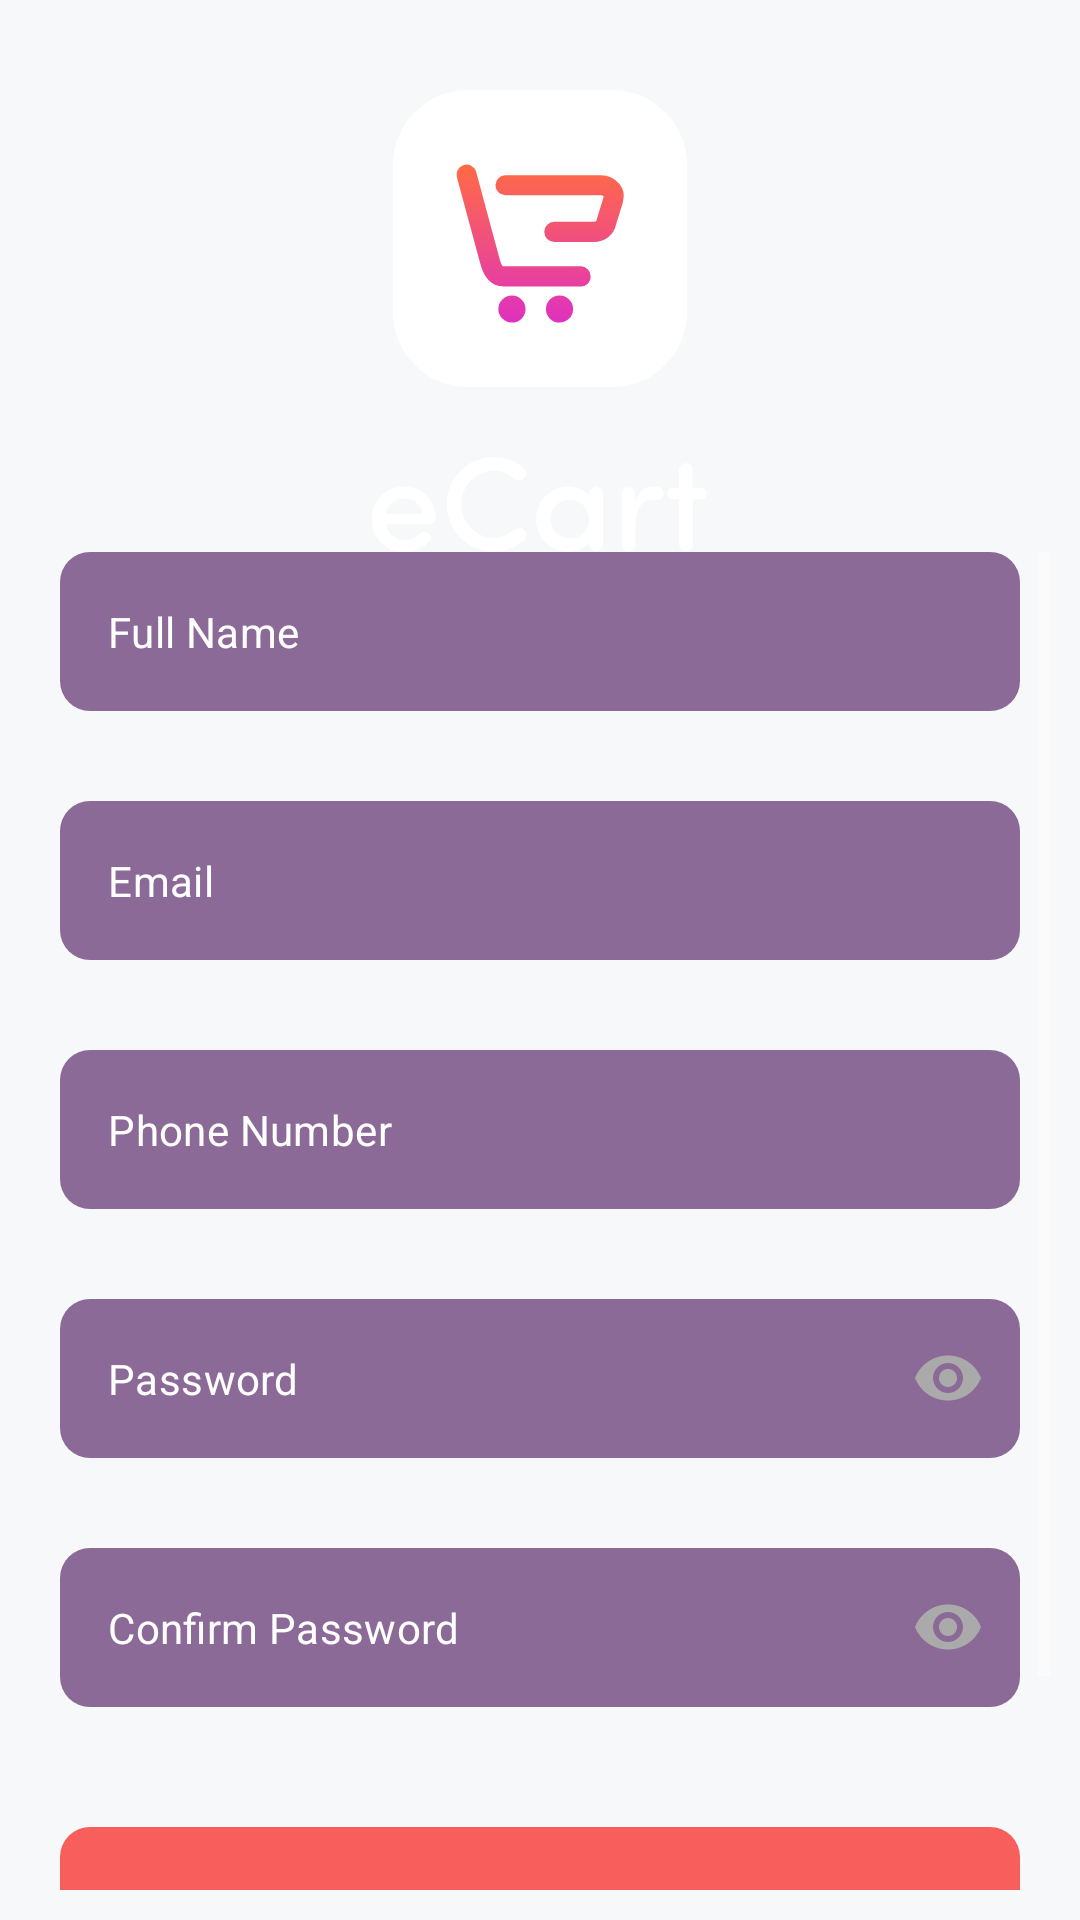

This screen was rendered from an Android layout file. Write that file and the resources it references.
<!-- AndroidManifest.xml: application theme Theme.ECart -->
<!-- res/layout/activity_register.xml -->
<?xml version="1.0" encoding="utf-8"?>
<LinearLayout xmlns:android="http://schemas.android.com/apk/res/android"
    xmlns:app="http://schemas.android.com/apk/res-auto"
    xmlns:tools="http://schemas.android.com/tools"
    android:layout_width="match_parent"
    android:layout_height="match_parent"
    android:background="@drawable/background_main"
    android:fillViewport="true"
    android:orientation="vertical"
    android:padding="10dp"
    tools:context=".activity.RegisterActivity">

    <ImageView
        android:id="@+id/img_register"
        android:layout_width="wrap_content"
        android:layout_height="wrap_content"
        android:layout_gravity="center_horizontal"
        android:contentDescription="@string/image"
        android:src="@drawable/ic_e_cart_logo" />

    <ScrollView
        android:layout_width="match_parent"
        android:layout_height="match_parent"
        android:layout_marginTop="@dimen/_20sdp"
        android:background="@color/transparent"
        android:fillViewport="true">

        <LinearLayout
            android:layout_width="match_parent"
            android:layout_height="wrap_content"
            android:background="@color/transparent"
            android:orientation="vertical">

            <com.google.android.material.textfield.TextInputLayout
                android:id="@+id/registerNameLayout"
                style="@style/Widget.MaterialComponents.TextInputLayout.OutlinedBox"
                android:layout_width="match_parent"
                android:layout_height="wrap_content"
                android:layout_marginHorizontal="10dp"
                android:layout_marginBottom="30dp"
                app:boxBackgroundMode="filled"
                app:boxStrokeWidth="0dp"
                app:boxStrokeWidthFocused="0dp"
                app:hintEnabled="false"
                app:layout_constraintBottom_toTopOf="@+id/login_passwordLayout">

                <com.google.android.material.textfield.TextInputEditText
                    android:id="@+id/edt_registerName"
                    android:layout_width="match_parent"
                    android:layout_height="wrap_content"
                    android:background="@drawable/input_background"
                    android:hint="@string/full_name"
                    android:inputType="textPersonName"
                    android:textSize="14sp" />
            </com.google.android.material.textfield.TextInputLayout>

            <com.google.android.material.textfield.TextInputLayout
                android:id="@+id/registerEmailLayout"
                style="@style/Widget.MaterialComponents.TextInputLayout.OutlinedBox"
                android:layout_width="match_parent"
                android:layout_height="wrap_content"
                android:layout_marginHorizontal="10dp"
                android:layout_marginBottom="30dp"
                app:boxBackgroundMode="filled"
                app:boxStrokeWidth="0dp"
                app:boxStrokeWidthFocused="0dp"
                app:hintEnabled="false"
                app:layout_constraintBottom_toTopOf="@+id/login_passwordLayout">

                <com.google.android.material.textfield.TextInputEditText
                    android:id="@+id/edt_registerEmail"
                    android:layout_width="match_parent"
                    android:layout_height="wrap_content"
                    android:background="@drawable/input_background"
                    android:hint="@string/email"
                    android:inputType="textEmailAddress"
                    android:textSize="14sp" />
            </com.google.android.material.textfield.TextInputLayout>

            <com.google.android.material.textfield.TextInputLayout
                android:id="@+id/registerPhoneLayout"
                style="@style/Widget.MaterialComponents.TextInputLayout.OutlinedBox"
                android:layout_width="match_parent"
                android:layout_height="wrap_content"
                android:layout_marginHorizontal="10dp"
                android:layout_marginBottom="30dp"
                app:boxBackgroundMode="filled"
                app:boxStrokeWidth="0dp"
                app:boxStrokeWidthFocused="0dp"
                app:hintEnabled="false"
                app:layout_constraintBottom_toTopOf="@+id/login_passwordLayout">

                <com.google.android.material.textfield.TextInputEditText
                    android:id="@+id/edt_registerPhone"
                    android:layout_width="match_parent"
                    android:layout_height="wrap_content"
                    android:background="@drawable/input_background"
                    android:hint="@string/phoneNumber"
                    android:inputType="phone"
                    android:maxLength="10"
                    android:textSize="14sp" />
            </com.google.android.material.textfield.TextInputLayout>

            <com.google.android.material.textfield.TextInputLayout
                android:id="@+id/registerPasswordLayout"
                style="@style/Widget.MaterialComponents.TextInputLayout.OutlinedBox"
                android:layout_width="match_parent"
                android:layout_height="wrap_content"
                android:layout_marginHorizontal="10dp"
                android:layout_marginBottom="30dp"
                app:boxBackgroundMode="filled"
                app:boxStrokeWidth="0dp"
                app:boxStrokeWidthFocused="0dp"
                app:hintEnabled="false"
                app:layout_constraintBottom_toTopOf="@+id/login_passwordLayout"
                app:passwordToggleEnabled="true"
                app:passwordToggleTint="@color/gray">

                <com.google.android.material.textfield.TextInputEditText
                    android:id="@+id/edt_registerPassword"
                    android:layout_width="match_parent"
                    android:layout_height="wrap_content"
                    android:background="@drawable/input_background"
                    android:hint="@string/password"
                    android:inputType="textPassword"
                    android:textSize="14sp" />
            </com.google.android.material.textfield.TextInputLayout>

            <com.google.android.material.textfield.TextInputLayout
                android:id="@+id/registerCnfPasswordLayout"
                style="@style/Widget.MaterialComponents.TextInputLayout.OutlinedBox"
                android:layout_width="match_parent"
                android:layout_height="wrap_content"
                android:layout_marginHorizontal="10dp"
                android:layout_marginBottom="30dp"
                app:boxBackgroundMode="filled"
                app:boxStrokeWidth="0dp"
                app:boxStrokeWidthFocused="0dp"
                app:hintEnabled="false"
                app:layout_constraintBottom_toTopOf="@+id/login_passwordLayout"
                app:passwordToggleEnabled="true"
                app:passwordToggleTint="@color/gray">

                <com.google.android.material.textfield.TextInputEditText
                    android:id="@+id/edt_register_cnfPassword"
                    android:layout_width="match_parent"
                    android:layout_height="wrap_content"
                    android:background="@drawable/input_background"
                    android:hint="@string/confirm_password"
                    android:inputType="textPassword"
                    android:textSize="14sp" />
            </com.google.android.material.textfield.TextInputLayout>

            <com.google.android.material.button.MaterialButton
                android:id="@+id/btn_register"
                android:layout_width="match_parent"
                android:layout_height="wrap_content"
                android:layout_margin="10dp"
                android:padding="15dp"
                android:text="@string/register"
                android:textSize="20sp"
                app:cornerRadius="10dp"
                app:layout_constraintBottom_toTopOf="@+id/tv_register" />

            <TextView
                android:id="@+id/tv_backToLogin"
                android:layout_width="match_parent"
                android:layout_height="wrap_content"
                android:layout_margin="10dp"
                android:gravity="center_horizontal"
                android:text="@string/already_have_an_account" />
        </LinearLayout>
    </ScrollView>
</LinearLayout>
<!-- resources referenced by this layout -->
<resources>
  <color name="gray">#aaa</color>
  <color name="transparent">#00000000</color>
  <!-- drawable ic_e_cart_logo: vector/xml drawable (drawable, 3771 chars, omitted) -->
  <!-- drawable input_background (drawable) -->
  <?xml version="1.0" encoding="utf-8"?>
  <shape xmlns:android="http://schemas.android.com/apk/res/android"
      android:shape="rectangle">
      <corners android:radius="10dp" />
      <size android:height="40dp" />
      <solid android:color="#99450C58" />
  </shape>
  <string name="already_have_an_account">Already Have an Account? Login</string>
  <string name="confirm_password">Confirm Password</string>
  <string name="email">Email</string>
  <string name="full_name">Full Name</string>
  <string name="image">Image</string>
  <string name="password">Password</string>
  <string name="phoneNumber">Phone Number</string>
  <string name="register">Register</string>
  <style name="Theme.ECart" parent="Theme.MaterialComponents.Light.NoActionBar">
          
          <item name="colorPrimary">@color/colorPrimary</item>
          <item name="colorPrimaryVariant">@color/colorPrimaryDark</item>
  
          
          <item name="colorSecondary">@color/colorSecondary</item>
          <item name="colorSecondaryVariant">@color/colorSecondaryDark</item>
  
          <item name="colorAccent">@color/white</item>
  
          
          <item name="android:statusBarColor" tools:targetApi="l">?attr/colorPrimaryVariant</item>
          
  
          
          <item name="android:windowAnimationStyle">@style/ScreenAnimationStyle</item>
          <item name="android:windowBackground">@color/windowBackground</item>
  
          
          <item name="android:textColor">@color/white</item>
          <item name="android:textColorPrimary">@color/white</item>
          <item name="android:textColorSecondary">@color/white</item>
          <item name="android:textColorHint">@color/white</item>
          <item name="helperTextTextColor">@color/white</item>
          <item name="android:colorControlActivated">@color/white</item>
          <item name="materialButtonStyle">@style/buttonTheme</item>
      </style>
  <color name="colorPrimary">#550671</color>
  <color name="colorPrimaryDark">#450C58</color>
  <color name="colorSecondary">#F85F5C</color>
  <color name="colorSecondaryDark">#bf2932</color>
  <color name="white">#FFFFFFFF</color>
  <style name="ScreenAnimationStyle" parent="@android:style/Animation.Activity">
          <item name="android:activityOpenEnterAnimation">@anim/slide_in_right</item>
          <item name="android:activityOpenExitAnimation">@anim/slide_out_left</item>
          <item name="android:activityCloseEnterAnimation">@anim/slide_in_left</item>
          <item name="android:activityCloseExitAnimation">@anim/slide_out_right</item>
      </style>
  <color name="windowBackground">#F7F8FA</color>
  <style name="buttonTheme" parent="Theme.MaterialComponents.Light.DarkActionBar">
          <item name="backgroundTint">@color/colorSecondary</item>
          <item name="textAllCaps">true</item>
          <item name="android:gravity">center</item>
      </style>
</resources>
